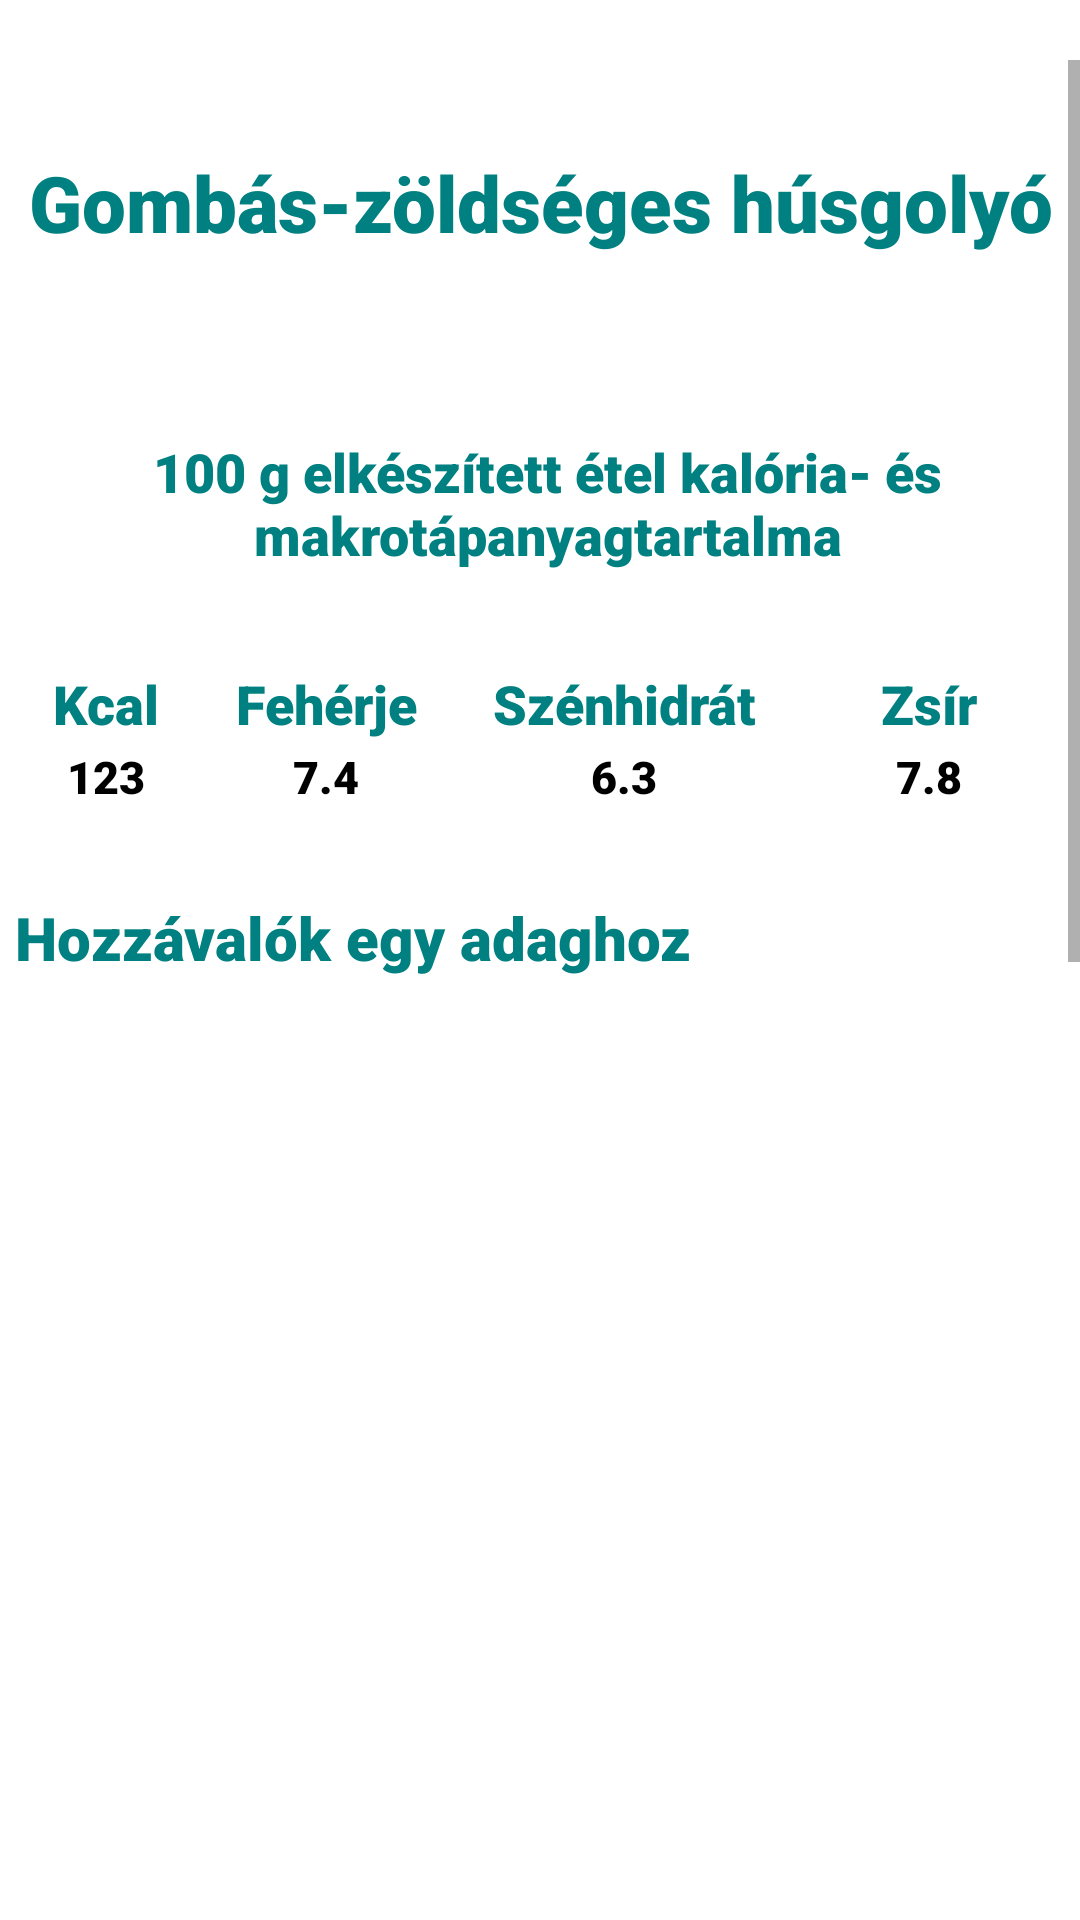

Android layout source for this screen:
<!-- AndroidManifest.xml: application theme Theme.Szakdoga -->
<!-- res/layout/recipe_window14.xml -->
<?xml version="1.0" encoding="utf-8"?>
<RelativeLayout xmlns:android="http://schemas.android.com/apk/res/android"
    android:layout_width="match_parent"
    android:layout_height="match_parent"
    android:orientation="vertical">


    <ScrollView
        android:id="@+id/scroll"
        android:layout_width="match_parent"
        android:layout_height="match_parent"
        android:layout_marginTop="20dp"


        >


        <LinearLayout
            android:layout_width="match_parent"
            android:layout_height="wrap_content"
            android:orientation="vertical">

            <TextView
                android:id="@+id/food_name"
                android:layout_width="wrap_content"
                android:layout_height="wrap_content"
                android:layout_gravity="center_horizontal"
                android:layout_marginTop="30dp"
                android:layout_marginBottom="30dp"
                android:fontFamily="sans-serif-black"
                android:text="Gombás-zöldséges húsgolyó"
                android:textAlignment="center"
                android:textColor="#008080"
                android:textSize="26sp" />

            <TextView
                android:layout_width="wrap_content"
                android:layout_height="wrap_content"
                android:layout_marginStart="5dp"
                android:layout_marginTop="30dp"
                android:layout_marginBottom="30dp"
                android:fontFamily="sans-serif-black"
                android:text="@string/kesz_kaja"
                android:textAlignment="center"
                android:textColor="#008080"
                android:textSize="18sp" />

            <TableLayout
                android:layout_width="350dp"
                android:layout_height="wrap_content"
                android:layout_gravity="center">

                <TableRow>

                    <TextView
                        android:id="@+id/kcal"
                        android:layout_width="wrap_content"
                        android:layout_height="wrap_content"
                        android:layout_weight="1"
                        android:fontFamily="sans-serif-black"
                        android:padding="2dp"
                        android:text="@string/kcal"
                        android:textAlignment="center"
                        android:textColor="#008080"
                        android:textSize="18sp" />

                    <TextView
                        android:id="@+id/feherje"
                        android:layout_width="wrap_content"
                        android:layout_height="wrap_content"
                        android:layout_weight="1"
                        android:fontFamily="sans-serif-black"
                        android:padding="2dp"
                        android:text="@string/feherje"
                        android:textAlignment="center"
                        android:textColor="#008080"
                        android:textSize="18sp" />

                    <TextView
                        android:id="@+id/szenhidrat"
                        android:layout_width="wrap_content"
                        android:layout_height="wrap_content"
                        android:layout_weight="1"
                        android:fontFamily="sans-serif-black"
                        android:padding="2dp"
                        android:text="@string/szenhidrat"
                        android:textAlignment="center"
                        android:textColor="#008080"
                        android:textSize="18sp" />

                    <TextView
                        android:id="@+id/zsir"
                        android:layout_width="69dp"
                        android:layout_height="wrap_content"
                        android:layout_weight="1"
                        android:fontFamily="sans-serif-black"
                        android:padding="2dp"
                        android:text="@string/zsir"
                        android:textAlignment="center"
                        android:textColor="#008080"
                        android:textSize="18sp" />
                </TableRow>

                <TableRow>

                    <TextView
                        android:id="@+id/makro"
                        android:layout_width="wrap_content"
                        android:layout_height="wrap_content"
                        android:layout_weight="1"
                        android:fontFamily="sans-serif-black"
                        android:text="123"
                        android:textAlignment="center"
                        android:textColor="@color/black"
                        android:textSize="15sp" />

                    <TextView
                        android:id="@+id/makro_f"
                        android:layout_width="wrap_content"
                        android:layout_height="wrap_content"
                        android:layout_weight="1"
                        android:fontFamily="sans-serif-black"
                        android:text="7.4"
                        android:textAlignment="center"
                        android:textColor="@color/black"
                        android:textSize="15sp" />

                    <TextView
                        android:id="@+id/makro_sz"
                        android:layout_width="wrap_content"
                        android:layout_height="wrap_content"
                        android:layout_weight="1"
                        android:fontFamily="sans-serif-black"
                        android:text="6.3"
                        android:textAlignment="center"
                        android:textColor="@color/black"
                        android:textSize="15sp" />

                    <TextView
                        android:id="@+id/makro_zs"
                        android:layout_width="wrap_content"
                        android:layout_height="wrap_content"
                        android:layout_weight="1"
                        android:fontFamily="sans-serif-black"
                        android:text="7.8"
                        android:textAlignment="center"
                        android:textColor="@color/black"
                        android:textSize="15sp" />
                </TableRow>

            </TableLayout>

            <LinearLayout
                android:layout_width="match_parent"
                android:layout_height="710dp"
                android:clickable="false"
                android:orientation="vertical">

                <TextView
                    android:id="@+id/ingredients"
                    android:layout_width="wrap_content"
                    android:layout_height="wrap_content"
                    android:layout_marginStart="5dp"
                    android:layout_marginTop="30dp"
                    android:fontFamily="sans-serif-black"
                    android:text="@string/hozzavalok"
                    android:textColor="#008080"
                    android:textSize="20sp" />


                <ListView
                    android:id="@+id/ingredients_list"
                    android:layout_width="match_parent"
                    android:layout_height="wrap_content"
                    android:clickable="false" />
            </LinearLayout>


            <TextView
                android:id="@+id/preparation"
                android:layout_width="wrap_content"
                android:layout_height="wrap_content"
                android:layout_marginStart="5dp"
                android:layout_marginTop="30dp"
                android:fontFamily="sans-serif-black"
                android:text="@string/elkeszites"
                android:textColor="#008080"
                android:textSize="20sp" />

            <TextView
                android:id="@+id/preparation_text"
                android:layout_width="match_parent"
                android:layout_height="wrap_content"
                android:layout_marginStart="5dp"
                android:layout_marginTop="30dp"
                android:fontFamily="sans-serif-black"
                android:text="@string/gombas_husgolyo"
                android:textColor="@color/black"
                android:textSize="15sp" />

        </LinearLayout>
    </ScrollView>
</RelativeLayout>
<!-- resources referenced by this layout -->
<resources>
  <string name="elkeszites">Elkészítés</string>
  <string name="feherje">Fehérje</string>
  <string name="gombas_husgolyo">A darált húshoz adjuk a vízbe (vagy tejbe) áztatott, kinyomkodott zsemléket, tojást, fűszerpaprikát, zsemlemorzsát, ízlés szerint sót, fűszereket, és gombócokat formázunk belőle. Olajon megdinszteljük a kockára vágott lila hagymát. Rátesszük a szeletelt gombát és paprikát .Amikor látni, hogy a paprika megsült, hozzáadjuk a sűrített paradicsomot, zúzott fokhagymát, felöntjük vízzel, ízlés szerint sózzuk, fűszerezzük. Beletesszük a húsgolyókat, és fedő alatt kb. 30 percig főzzük. Amikor látjuk, hogy elkészült, levesszük a tűzről, ráborítjuk a tejfölt, visszatesszük a tűzre, és óvatosan, átforgatva pár percig átkeverjük.</string>
  <string name="hozzavalok">Hozzávalók egy adaghoz</string>
  <string name="kcal">Kcal</string>
  <string name="kesz_kaja">100 g elkészített étel kalória- és makrotápanyagtartalma</string>
  <string name="szenhidrat">Szénhidrát</string>
  <string name="zsir">Zsír</string>
  <style name="Theme.Szakdoga" parent="Theme.MaterialComponents.DayNight.DarkActionBar">
          
          <item name="colorPrimary">#008080</item>
          <item name="colorPrimaryVariant">@color/purple_700</item>
          <item name="colorOnPrimary">@color/white</item>
          
          <item name="colorSecondary">@color/teal_200</item>
          <item name="colorSecondaryVariant">@color/teal_700</item>
          <item name="colorOnSecondary">@color/black</item>
          
          <item name="android:statusBarColor" tools:targetApi="l">?attr/colorPrimaryVariant</item>
          
      </style>
  <!-- not gathered from this repository: default colours our renderer supplied (Android Studio template values) -->
  <color name="purple_700">#FF3700B3</color>
  <color name="teal_200">#FF03DAC5</color>
  <color name="teal_700">#FF018786</color>
  <color name="black">#FF000000</color>
  <color name="white">#FFFFFFFF</color>
</resources>
